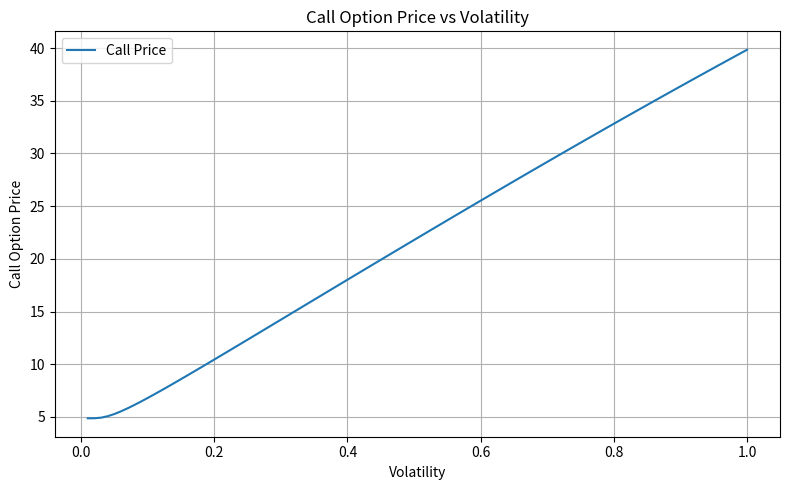

Here is the Python script that generated this plot:
import numpy as np
from scipy.stats import norm
from scipy.optimize import brentq
import matplotlib.pyplot as plt

# --- Black-Scholes Model Functions ---
def black_scholes_price(S, K, T, r, sigma, option_type='call'):
    d1 = (np.log(S / K) + (r + 0.5 * sigma ** 2) * T) / (sigma * np.sqrt(T))
    d2 = d1 - sigma * np.sqrt(T)

    if option_type == 'call':
        price = S * norm.cdf(d1) - K * np.exp(-r * T) * norm.cdf(d2)
    elif option_type == 'put':
        price = K * np.exp(-r * T) * norm.cdf(-d2) - S * norm.cdf(-d1)
    else:
        raise ValueError("option_type must be 'call' or 'put'")
    return price

# --- Implied Volatility Estimation ---
def implied_volatility(S, K, T, r, market_price, option_type='call'):
    def objective(sigma):
        return black_scholes_price(S, K, T, r, sigma, option_type) - market_price
    
    try:
        return brentq(objective, 1e-6, 5)
    except ValueError:
        return np.nan

# --- Example Usage ---
if __name__ == "__main__":
    # Example parameters
    S = 100        # Spot price
    K = 100        # Strike price
    T = 1          # Time to maturity (in years)
    r = 0.05       # Risk-free interest rate
    sigma = 0.2    # Volatility

    # Compute theoretical option prices
    call_price = black_scholes_price(S, K, T, r, sigma, 'call')
    put_price = black_scholes_price(S, K, T, r, sigma, 'put')

    print(f"Call Price: {call_price:.4f}")
    print(f"Put Price:  {put_price:.4f}")

    # Estimate implied volatility from market price
    market_call_price = 10
    iv = implied_volatility(S, K, T, r, market_call_price, 'call')
    print(f"Implied Volatility (call): {iv:.4f}")

    # Sensitivity plot - Call price vs Volatility
    vol_range = np.linspace(0.01, 1, 100)
    prices = [black_scholes_price(S, K, T, r, vol, 'call') for vol in vol_range]
    
    plt.figure(figsize=(8, 5))
    plt.plot(vol_range, prices, label='Call Price')
    plt.title('Call Option Price vs Volatility')
    plt.xlabel('Volatility')
    plt.ylabel('Call Option Price')
    plt.grid(True)
    plt.legend()
    plt.tight_layout()
    plt.show()
